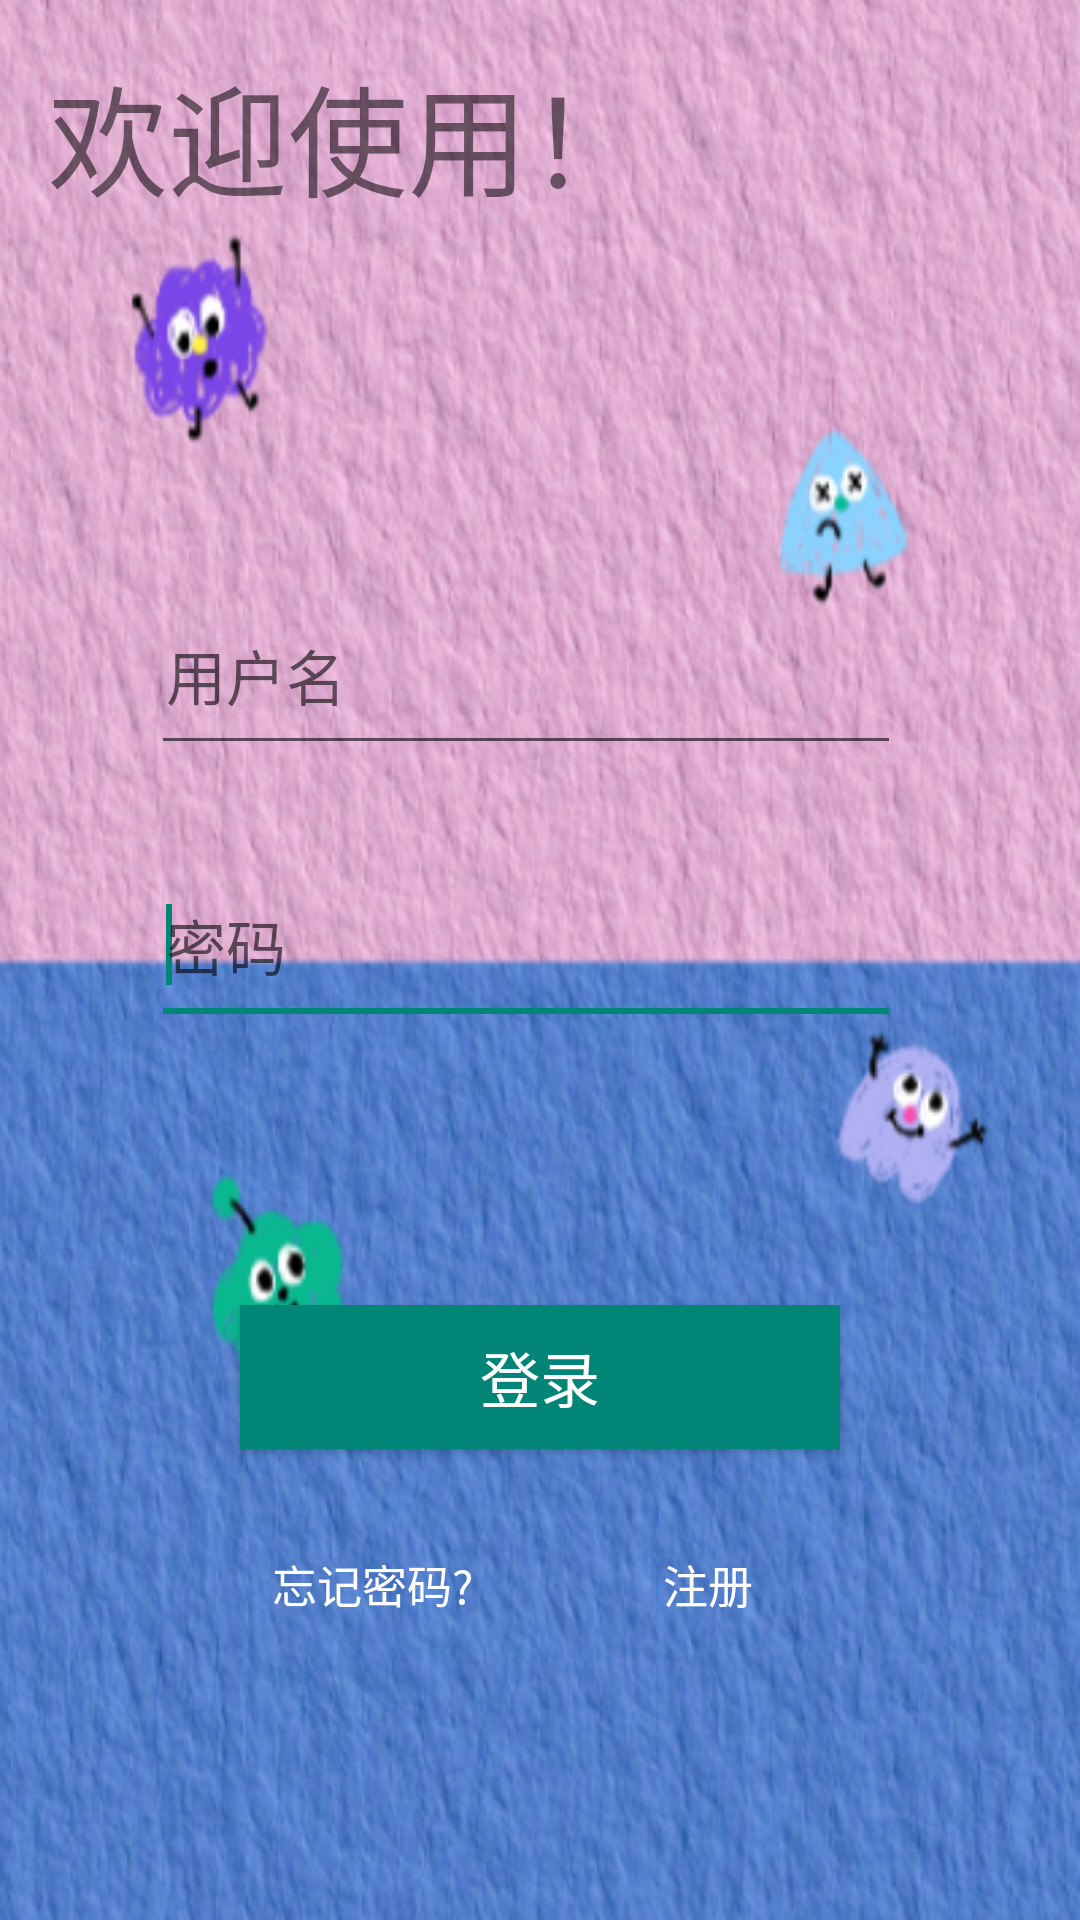

Produce the Android XML layout that renders to this screen, including the resource entries it uses.
<!-- AndroidManifest.xml: application theme AppTheme -->
<!-- res/layout/login.xml -->
<?xml version="1.0" encoding="utf-8"?>
    <RelativeLayout xmlns:android="http://schemas.android.com/apk/res/android"
        xmlns:tools="http://schemas.android.com/tools"
        android:layout_width="match_parent"
        android:layout_height="match_parent"
        android:paddingBottom="@dimen/activity_vertical_margin"
        android:paddingLeft="@dimen/activity_horizontal_margin"
        android:paddingRight="@dimen/activity_horizontal_margin"
        android:paddingTop="@dimen/activity_vertical_margin"
        android:background="@drawable/bg"
        tools:context=".Login.LoginActivity"
        android:id="@+id/login_view">


        <TextView
            android:id="@+id/textView2"
            android:layout_width="wrap_content"
            android:layout_height="wrap_content"
            android:text="欢迎使用！"
            android:textSize="40sp"
            android:layout_marginTop="0dp"/>

        <EditText
            android:id="@+id/layout_activity_main_et_user"
            android:layout_width="250dp"
            android:layout_height="60dp"

            android:hint="用户名"
            android:ems="10"
            android:padding="5dp"
            android:textSize="20sp"
            android:layout_marginLeft="-30dp"
            android:layout_weight="1"
            android:layout_marginBottom="30dp"
            android:layout_above="@+id/layout_activity_main_pwd_password"
            android:layout_alignStart="@+id/layout_activity_main_btn_login" />

        <EditText
            android:id="@+id/layout_activity_main_pwd_password"
            android:layout_height="60dp"
            android:layout_width="250dp"
            android:layout_weight="1"
            android:layout_marginLeft="-30dp"
            android:ems="10"
            android:inputType="textPassword"
            android:hint="密码"
            android:padding="5dp"
            android:textSize="20sp"
            android:layout_marginBottom="90dp"
            android:layout_above="@+id/layout_activity_main_btn_login"
            android:layout_alignStart="@+id/layout_activity_main_btn_login">

            <requestFocus />
        </EditText>

        <Button
            android:id="@+id/layout_activity_main_btn_forgetpwd"
            android:layout_width="wrap_content"
            android:layout_height="wrap_content"
            android:textSize="15sp"
            android:text="忘记密码?"
            android:textColor="#ffffff"
            android:background="#00000000"
            android:layout_marginBottom="72dp"
            android:layout_alignParentBottom="true"
            android:layout_alignStart="@+id/layout_activity_main_btn_login" />

        <Button
            android:id="@+id/layout_activity_main_btn_login"
            android:layout_width="200dp"
            android:layout_height="wrap_content"
            android:layout_marginRight="14dp"
            android:text="登录"
            android:textSize="20sp"
            android:textColor="#ffffff"
            android:background="@color/colorPrimary"
            android:layout_marginBottom="21dp"
            android:layout_above="@+id/layout_activity_main_btn_register"
            android:layout_centerHorizontal="true" />

        <Button
            android:id="@+id/layout_activity_main_btn_register"
            android:layout_width="wrap_content"
            android:layout_height="wrap_content"
            android:text="注册"
            android:textSize="15sp"
            android:background="#00000000"
            android:textColor="#ffffff"
            android:layout_alignBaseline="@+id/layout_activity_main_btn_forgetpwd"
            android:layout_alignBottom="@+id/layout_activity_main_btn_forgetpwd"
            android:layout_alignEnd="@+id/layout_activity_main_btn_login" />


    </RelativeLayout>
<!-- resources referenced by this layout -->
<resources>
  <color name="colorPrimary">#008577</color>
  <dimen name="activity_horizontal_margin">16dp</dimen>
  <dimen name="activity_vertical_margin">16dp</dimen>
  <!-- drawable bg: png bitmap (drawable, 372646 bytes) -->
  <style name="AppTheme" parent="Theme.AppCompat.Light.DarkActionBar">
          <item name="windowNoTitle">true</item>
      </style>
</resources>
